Labelled photos from "Data", an image-classification folder in abuhurayraniloy/ml-project. The possible labels are: normal, cataract, glaucoma, retina disease.

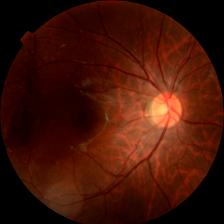
Label: retina disease

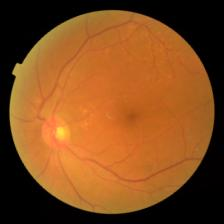
Label: retina disease

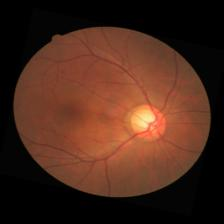
Label: glaucoma

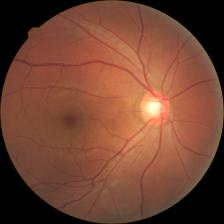
Label: glaucoma

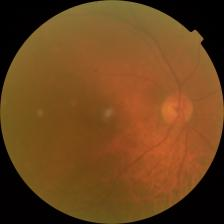
Label: cataract

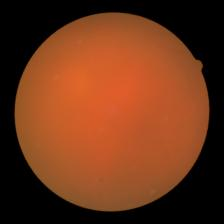
Label: cataract
